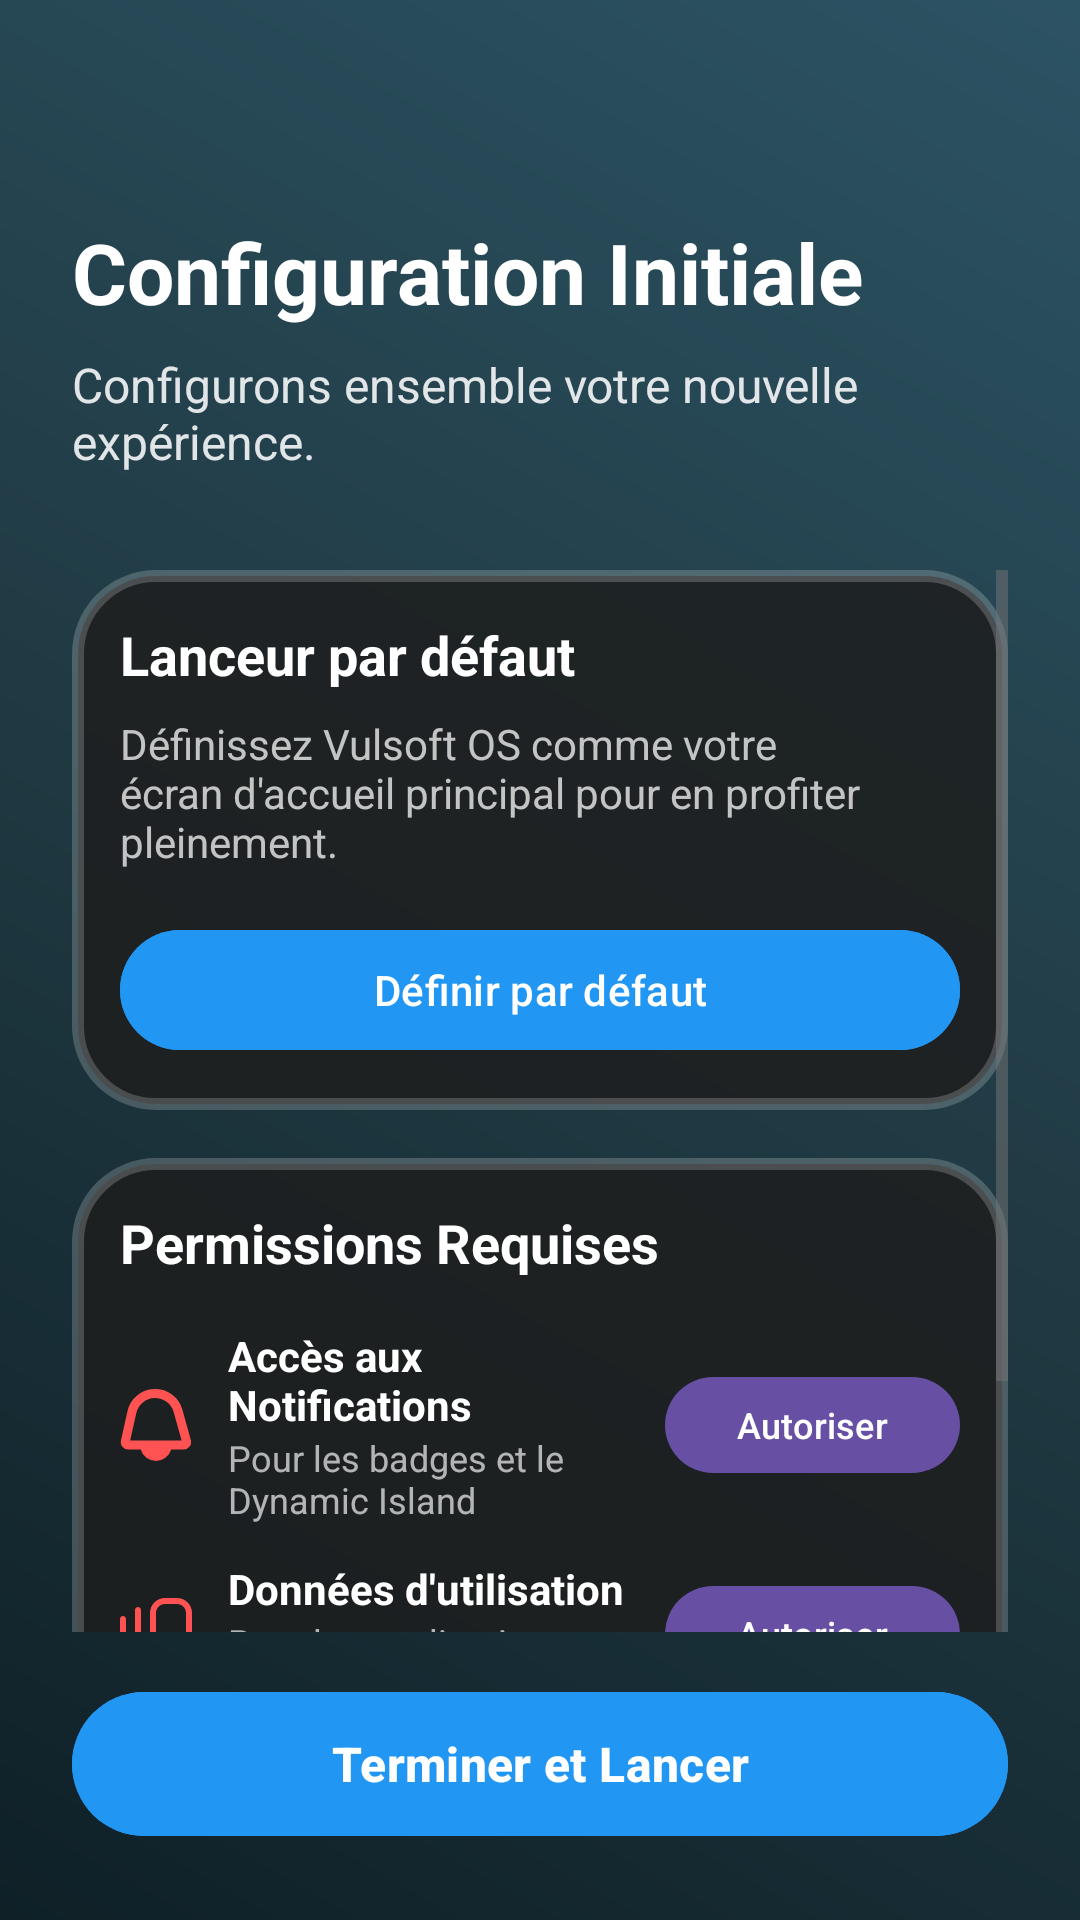

Produce the Android XML layout that renders to this screen, including the resource entries it uses.
<!-- AndroidManifest.xml: activity theme Theme.Ruvolute.DayNight -->
<!-- res/layout/activity_initial_setup.xml -->
<?xml version="1.0" encoding="utf-8"?>
<LinearLayout xmlns:android="http://schemas.android.com/apk/res/android"
    xmlns:app="http://schemas.android.com/apk/res-auto"
    android:layout_width="match_parent"
    android:layout_height="match_parent"
    android:orientation="vertical"
    android:background="@drawable/gradient_night"
    android:padding="24dp">

    <TextView
        android:layout_width="wrap_content"
        android:layout_height="wrap_content"
        android:text="Configuration Initiale"
        android:textSize="28sp"
        android:textStyle="bold"
        android:textColor="@android:color/white"
        android:layout_marginTop="48dp"
        android:layout_marginBottom="8dp"/>

    <TextView
        android:layout_width="wrap_content"
        android:layout_height="wrap_content"
        android:text="Configurons ensemble votre nouvelle expérience."
        android:textSize="16sp"
        android:textColor="#DDFFFFFF"
        android:layout_marginBottom="32dp"/>

    <ScrollView
        android:layout_width="match_parent"
        android:layout_height="0dp"
        android:layout_weight="1">

        <LinearLayout
            android:layout_width="match_parent"
            android:layout_height="wrap_content"
            android:orientation="vertical">

            
            <LinearLayout
                android:layout_width="match_parent"
                android:layout_height="wrap_content"
                android:background="@drawable/bg_squircle_glass"
                android:orientation="vertical"
                android:padding="16dp"
                android:layout_marginBottom="16dp">

                <TextView
                    android:layout_width="wrap_content"
                    android:layout_height="wrap_content"
                    android:text="Lanceur par défaut"
                    android:textColor="@android:color/white"
                    android:textStyle="bold"
                    android:textSize="18sp"
                    android:layout_marginBottom="8dp"/>

                <TextView
                    android:layout_width="wrap_content"
                    android:layout_height="wrap_content"
                    android:text="Définissez Vulsoft OS comme votre écran d'accueil principal pour en profiter pleinement."
                    android:textColor="#BBFFFFFF"
                    android:textSize="14sp"
                    android:layout_marginBottom="16dp"/>

                <Button
                    android:id="@+id/btnSetDefault"
                    android:layout_width="match_parent"
                    android:layout_height="wrap_content"
                    android:text="Définir par défaut"
                    android:backgroundTint="@color/colorAccent"
                    android:textColor="@android:color/white"/>
            </LinearLayout>

            
            <LinearLayout
                android:layout_width="match_parent"
                android:layout_height="wrap_content"
                android:background="@drawable/bg_squircle_glass"
                android:orientation="vertical"
                android:padding="16dp"
                android:layout_marginBottom="16dp">

                <TextView
                    android:layout_width="wrap_content"
                    android:layout_height="wrap_content"
                    android:text="Permissions Requises"
                    android:textColor="@android:color/white"
                    android:textStyle="bold"
                    android:textSize="18sp"
                    android:layout_marginBottom="16dp"/>

                
                <LinearLayout
                    android:layout_width="match_parent"
                    android:layout_height="wrap_content"
                    android:orientation="horizontal"
                    android:gravity="center_vertical"
                    android:layout_marginBottom="12dp">
                    
                    <ImageView
                        android:id="@+id/iconNotifAccess"
                        android:layout_width="24dp"
                        android:layout_height="24dp"
                        android:src="@drawable/bell"
                        app:tint="#FF5252"
                        android:layout_marginEnd="12dp"/>

                    <LinearLayout
                        android:layout_width="0dp"
                        android:layout_height="wrap_content"
                        android:layout_weight="1"
                        android:orientation="vertical">
                        <TextView
                            android:layout_width="wrap_content"
                            android:layout_height="wrap_content"
                            android:text="Accès aux Notifications"
                            android:textColor="@android:color/white"
                            android:textStyle="bold"/>
                        <TextView
                            android:layout_width="wrap_content"
                            android:layout_height="wrap_content"
                            android:text="Pour les badges et le Dynamic Island"
                            android:textColor="#AAFFFFFF"
                            android:textSize="12sp"/>
                    </LinearLayout>
                    
                    <Button
                        android:id="@+id/btnGrantNotif"
                        android:layout_width="wrap_content"
                        android:layout_height="40dp"
                        android:text="Autoriser"
                        android:textSize="12sp"/>
                </LinearLayout>

                
                <LinearLayout
                    android:layout_width="match_parent"
                    android:layout_height="wrap_content"
                    android:orientation="horizontal"
                    android:gravity="center_vertical"
                    android:layout_marginBottom="12dp">

                    <ImageView
                        android:id="@+id/iconUsageStats"
                        android:layout_width="24dp"
                        android:layout_height="24dp"
                        android:src="@drawable/rectangle_background"
                        app:tint="#FF5252"
                        android:layout_marginEnd="12dp"/>

                    <LinearLayout
                        android:layout_width="0dp"
                        android:layout_height="wrap_content"
                        android:layout_weight="1"
                        android:orientation="vertical">
                        <TextView
                            android:layout_width="wrap_content"
                            android:layout_height="wrap_content"
                            android:text="Données d'utilisation"
                            android:textColor="@android:color/white"
                            android:textStyle="bold"/>
                        <TextView
                            android:layout_width="wrap_content"
                            android:layout_height="wrap_content"
                            android:text="Pour les applications récentes"
                            android:textColor="#AAFFFFFF"
                            android:textSize="12sp"/>
                    </LinearLayout>

                    <Button
                        android:id="@+id/btnGrantUsage"
                        android:layout_width="wrap_content"
                        android:layout_height="40dp"
                        android:text="Autoriser"
                        android:textSize="12sp"/>
                </LinearLayout>

                
                <LinearLayout
                    android:layout_width="match_parent"
                    android:layout_height="wrap_content"
                    android:orientation="horizontal"
                    android:gravity="center_vertical">

                    <ImageView
                        android:id="@+id/iconOverlay"
                        android:layout_width="24dp"
                        android:layout_height="24dp"
                        android:src="@drawable/rectangle_background"
                        app:tint="#FF5252"
                        android:layout_marginEnd="12dp"/>

                    <LinearLayout
                        android:layout_width="0dp"
                        android:layout_height="wrap_content"
                        android:layout_weight="1"
                        android:orientation="vertical">
                        <TextView
                            android:layout_width="wrap_content"
                            android:layout_height="wrap_content"
                            android:text="Superposition"
                            android:textColor="@android:color/white"
                            android:textStyle="bold"/>
                        <TextView
                            android:layout_width="wrap_content"
                            android:layout_height="wrap_content"
                            android:text="Pour le Dynamic Island"
                            android:textColor="#AAFFFFFF"
                            android:textSize="12sp"/>
                    </LinearLayout>

                    <Button
                        android:id="@+id/btnGrantOverlay"
                        android:layout_width="wrap_content"
                        android:layout_height="40dp"
                        android:text="Autoriser"
                        android:textSize="12sp"/>
                </LinearLayout>

            </LinearLayout>

        </LinearLayout>
    </ScrollView>

    <Button
        android:id="@+id/btnFinishSetup"
        android:layout_width="match_parent"
        android:layout_height="56dp"
        android:text="Terminer et Lancer"
        android:textSize="16sp"
        android:textStyle="bold"
        android:backgroundTint="@color/colorAccent"
        android:textColor="@android:color/white"
        android:layout_marginTop="16dp"/>

</LinearLayout>
<!-- resources referenced by this layout -->
<resources>
  <color name="colorAccent">#2196F3</color>
  <!-- drawable bell (drawable) -->
  <vector xmlns:android="http://schemas.android.com/apk/res/android" android:height="24dp" android:viewportHeight="24" android:viewportWidth="24" android:width="24dp">
        
      <path android:fillColor="#FF000000" android:pathData="M23.608,17.013l-2.8,-10.1A9.443,9.443 0,0 0,2.486 7.4L0.321,17.14a2.5,2.5 0,0 0,2.441 3.042L6.905,20.182a5.285,5.285 0,0 0,10.154 0L21.2,20.182a2.5,2.5 0,0 0,2.409 -3.169ZM3.385,17.182 L5.415,8.045a6.443,6.443 0,0 1,12.5 -0.326l2.628,9.463Z"/>
      
  </vector>
  <!-- drawable bg_squircle_glass (drawable) -->
  <?xml version="1.0" encoding="utf-8"?>
  <shape xmlns:android="http://schemas.android.com/apk/res/android"
      android:shape="rectangle">
      <solid android:color="@color/glass_surface_elevated" />
      <stroke
          android:width="4dp"
          android:color="@color/glass_border" />
      <corners android:radius="26dp" />
  </shape>
  <!-- drawable gradient_night (drawable) -->
  <shape xmlns:android="http://schemas.android.com/apk/res/android">
      <gradient
          android:angle="45"
          android:startColor="#0F2027"
          android:centerColor="#203A43"
          android:endColor="#2C5364"
          android:type="linear" />
  </shape>
  <!-- drawable rectangle_background (drawable) -->
  <vector xmlns:android="http://schemas.android.com/apk/res/android"
      android:width="24dp"
      android:height="24dp"
      android:viewportWidth="24"
      android:viewportHeight="24">
    <path
        android:fillColor="#FF000000"
        android:pathData="m19,0h-4c-2.757,0 -5,2.243 -5,5v14c0,2.757 2.243,5 5,5h4c2.757,0 5,-2.243 5,-5L24,5c0,-2.757 -2.243,-5 -5,-5ZM22,19c0,1.654 -1.346,3 -3,3h-4c-1.654,0 -3,-1.346 -3,-3L12,5c0,-1.654 1.346,-3 3,-3h4c1.654,0 3,1.346 3,3v14ZM7,4v17c0,0.552 -0.448,1 -1,1s-1,-0.448 -1,-1L5,4c0,-0.552 0.448,-1 1,-1s1,0.448 1,1ZM2,7v11c0,0.552 -0.448,1 -1,1s-1,-0.448 -1,-1L0,7c0,-0.552 0.448,-1 1,-1s1,0.448 1,1Z"/>
  </vector>
  <style name="Theme.Ruvolute.DayNight" parent="Base.Theme.Ruvolute">
           <item name="settingsBackground">@color/white</item>
           <item name="android:windowShowWallpaper">false</item>
           <item name="android:windowBackground">@color/white</item>
           <item name="android:statusBarColor">@color/white</item>
           <item name="android:navigationBarColor">@color/white</item>
           <item name="android:windowLightStatusBar">true</item>
           <item name="android:windowLightNavigationBar" tools:ignore="NewApi">true</item>
           <item name="colorSurface">#F5F5F5</item>
           <item name="colorOnSurface">@color/black</item>
           <item name="android:textColorPrimary">@color/black</item>
           <item name="android:textColorSecondary">#757575</item>
      </style>
  <color name="glass_surface_elevated">#D91E1E1E</color>
  <color name="glass_border">#33FFFFFF</color>
  <color name="white">#FFFFFFFF</color>
  <color name="black">#FF000000</color>
  <color name="oneui_surface_dark">#2C2C2C</color>
  <color name="oneui_background_dark">#121212</color>
</resources>
